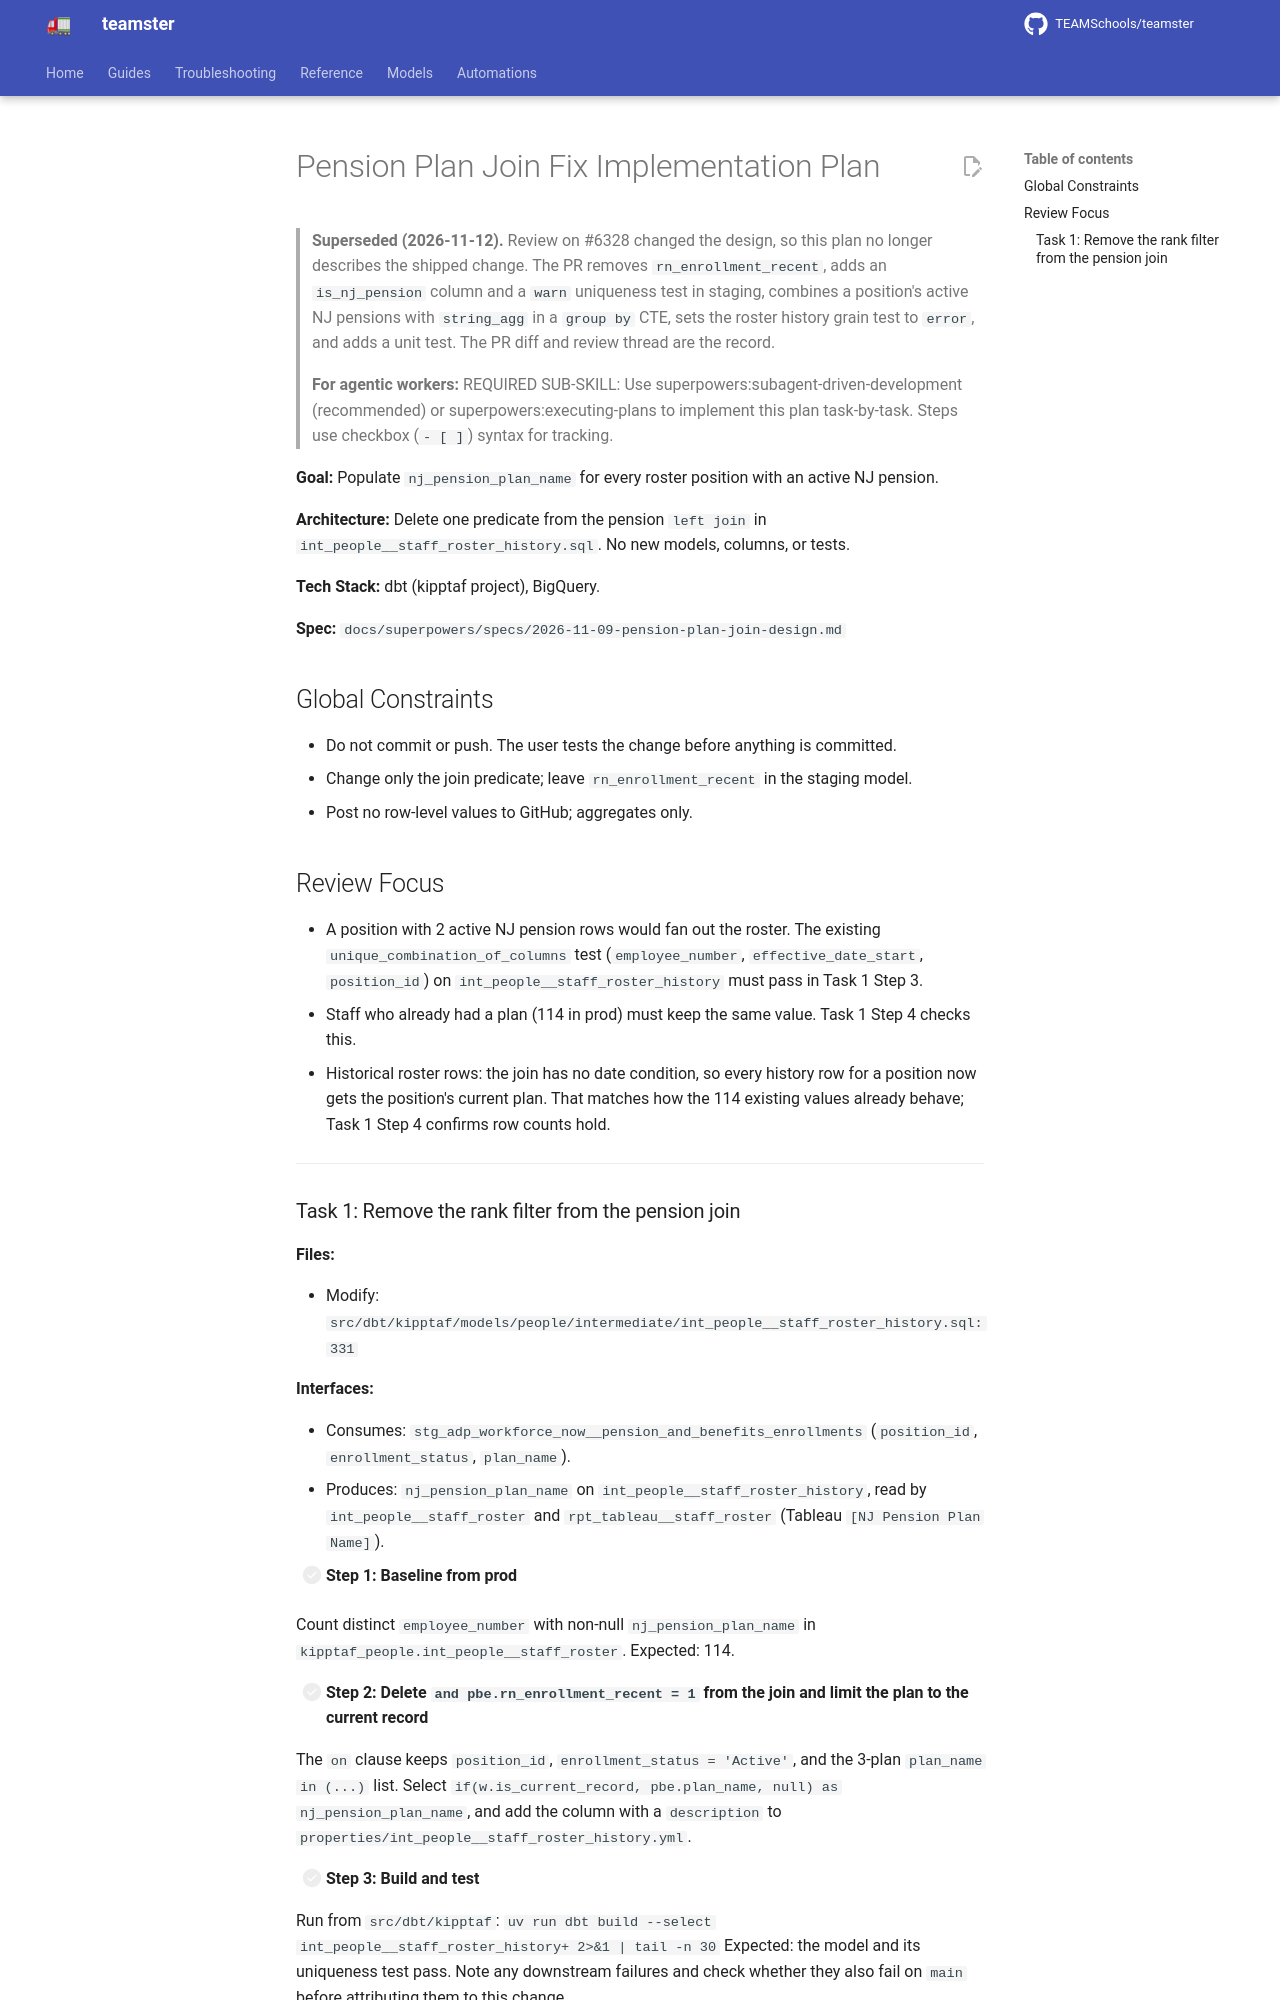

repository: TEAMSchools/teamster · page: superpowers/plans/2026-11-09-pension-plan-join/index.html · generator: mkdocs

# Pension Plan Join Fix Implementation Plan

> **Superseded (2026-11-12).** Review on #6328 changed the design, so this plan
> no longer describes the shipped change. The PR removes `rn_enrollment_recent`,
> adds an `is_nj_pension` column and a `warn` uniqueness test in staging,
> combines a position's active NJ pensions with `string_agg` in a `group by`
> CTE, sets the roster history grain test to `error`, and adds a unit test. The
> PR diff and review thread are the record.

> **For agentic workers:** REQUIRED SUB-SKILL: Use
> superpowers:subagent-driven-development (recommended) or
> superpowers:executing-plans to implement this plan task-by-task. Steps use
> checkbox (`- [ ]`) syntax for tracking.

**Goal:** Populate `nj_pension_plan_name` for every roster position with an
active NJ pension.

**Architecture:** Delete one predicate from the pension `left join` in
`int_people__staff_roster_history.sql`. No new models, columns, or tests.

**Tech Stack:** dbt (kipptaf project), BigQuery.

**Spec:** `docs/superpowers/specs/2026-11-09-pension-plan-join-design.md`

## Global Constraints

- Do not commit or push. The user tests the change before anything is committed.
- Change only the join predicate; leave `rn_enrollment_recent` in the staging
  model.
- Post no row-level values to GitHub; aggregates only.

## Review Focus

- A position with 2 active NJ pension rows would fan out the roster. The
  existing `unique_combination_of_columns` test (`employee_number`,
  `effective_date_start`, `position_id`) on `int_people__staff_roster_history`
  must pass in Task 1 Step 3.
- Staff who already had a plan (114 in prod) must keep the same value. Task 1
  Step 4 checks this.
- Historical roster rows: the join has no date condition, so every history row
  for a position now gets the position's current plan. That matches how the 114
  existing values already behave; Task 1 Step 4 confirms row counts hold.

---
